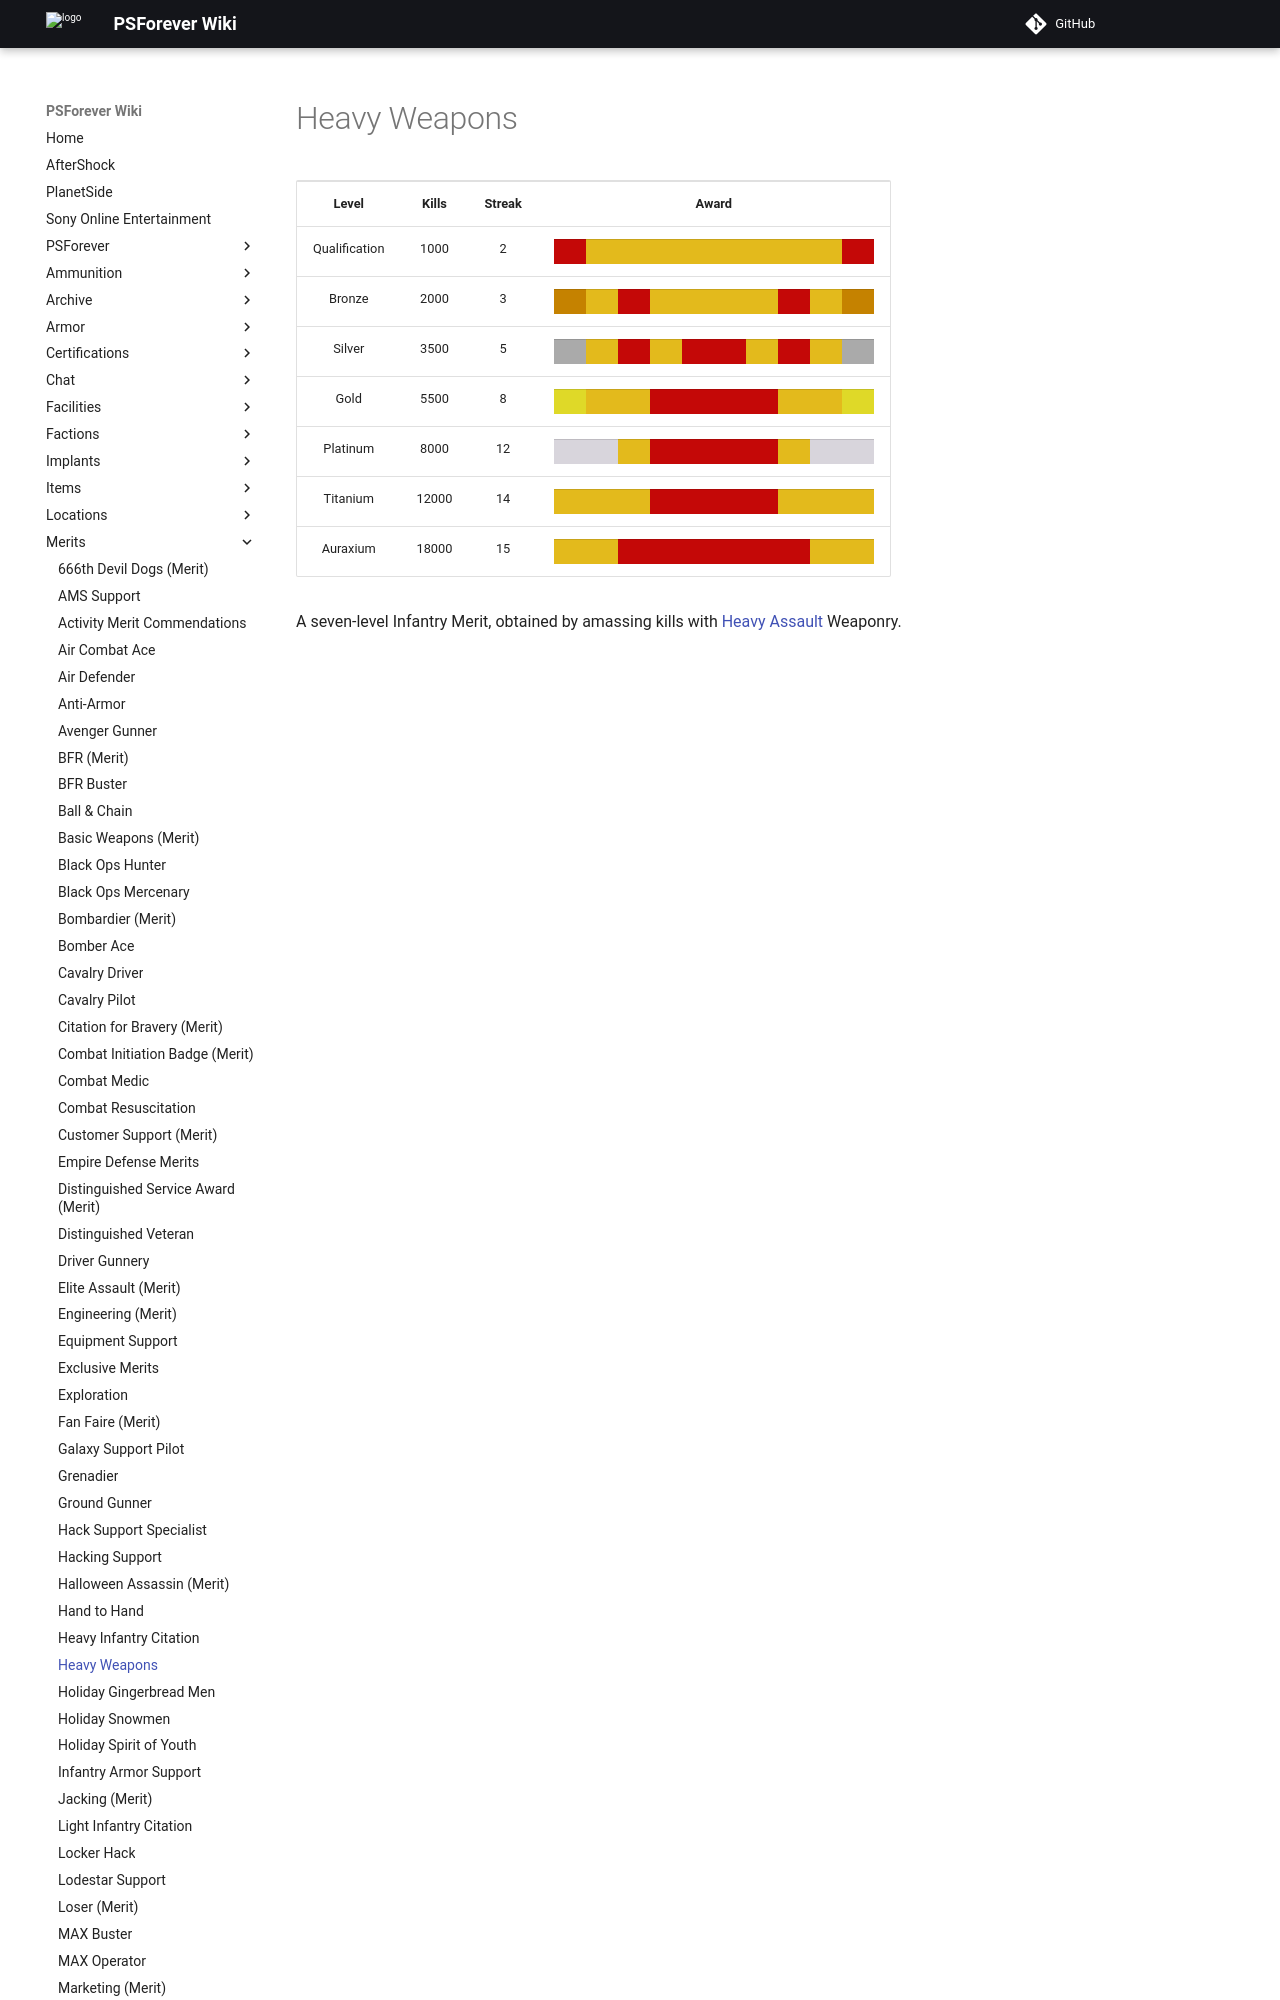

repository: psforever/wiki · page: merits/Heavy_Weapons/index.html · generator: mkdocs

# Heavy Weapons

<table>
<tbody>
<tr class="odd">
<td style="text-align: center;"><p><b>Level</b></p></td>
<td style="text-align: center;"><p><b>Kills</b></p></td>
<td style="text-align: center;"><p><b>Streak</b></p></td>
<td style="text-align: center;"><p><b>Award</b></p></td>
</tr>
<tr class="even">
<td style="text-align: center;"><p>Qualification</p></td>
<td style="text-align: center;"><p>1000</p></td>
<td style="text-align: center;"><p>2</p></td>
<td style="text-align: center;"><table class="bigmerit">
<tr>
<td bgcolor="#C40807">
</td>
<td bgcolor="#E3BA1C">
</td>
<td bgcolor="#E3BA1C">
</td>
<td bgcolor="#E3BA1C">
</td>
<td bgcolor="#E3BA1C">
</td>
<td bgcolor="#E3BA1C">
</td>
<td bgcolor="#E3BA1C">
</td>
<td bgcolor="#E3BA1C">
</td>
<td bgcolor="#E3BA1C">
</td>
<td bgcolor="#C40807">
</td>
</tr>
</table></td>
</tr>
<tr class="odd">
<td style="text-align: center;"><p>Bronze</p></td>
<td style="text-align: center;"><p>2000</p></td>
<td style="text-align: center;"><p>3</p></td>
<td style="text-align: center;"><table class="bigmerit">
<tr>
<td bgcolor="#C58200">
</td>
<td bgcolor="#E3BA1C">
</td>
<td bgcolor="#C40807">
</td>
<td bgcolor="#E3BA1C">
</td>
<td bgcolor="#E3BA1C">
</td>
<td bgcolor="#E3BA1C">
</td>
<td bgcolor="#E3BA1C">
</td>
<td bgcolor="#C40807">
</td>
<td bgcolor="#E3BA1C">
</td>
<td bgcolor="#C58200">
</td>
</tr>
</table></td>
</tr>
<tr class="even">
<td style="text-align: center;"><p>Silver</p></td>
<td style="text-align: center;"><p>3500</p></td>
<td style="text-align: center;"><p>5</p></td>
<td style="text-align: center;"><table class="bigmerit">
<tr>
<td bgcolor="#AAAAAA">
</td>
<td bgcolor="#E3BA1C">
</td>
<td bgcolor="#C40807">
</td>
<td bgcolor="#E3BA1C">
</td>
<td bgcolor="#C40807">
</td>
<td bgcolor="#C40807">
</td>
<td bgcolor="#E3BA1C">
</td>
<td bgcolor="#C40807">
</td>
<td bgcolor="#E3BA1C">
</td>
<td bgcolor="#AAAAAA">
</td>
</tr>
</table></td>
</tr>
<tr class="odd">
<td style="text-align: center;"><p>Gold</p></td>
<td style="text-align: center;"><p>5500</p></td>
<td style="text-align: center;"><p>8</p></td>
<td style="text-align: center;"><table class="bigmerit">
<tr>
<td bgcolor="#DFD928">
</td>
<td bgcolor="#E3BA1C">
</td>
<td bgcolor="#E3BA1C">
</td>
<td bgcolor="#C40807">
</td>
<td bgcolor="#C40807">
</td>
<td bgcolor="#C40807">
</td>
<td bgcolor="#C40807">
</td>
<td bgcolor="#E3BA1C">
</td>
<td bgcolor="#E3BA1C">
</td>
<td bgcolor="#DFD928">
</td>
</tr>
</table></td>
</tr>
<tr class="even">
<td style="text-align: center;"><p>Platinum</p></td>
<td style="text-align: center;"><p>8000</p></td>
<td style="t
